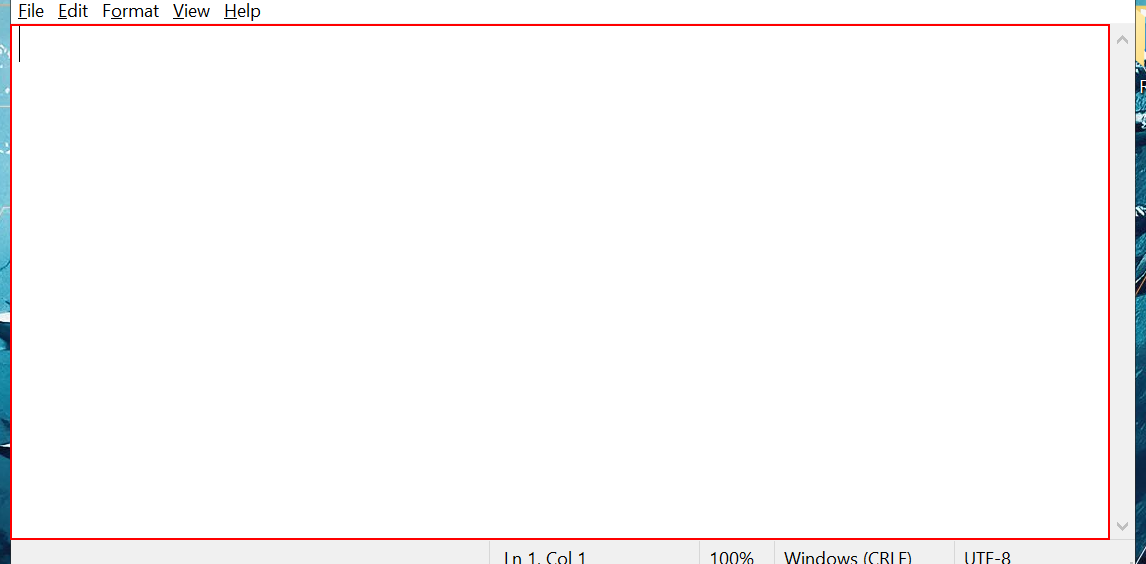
Task: Revisão de preparação para o primeiro projeto do curso
Workflow: generating_selector_with_wildcards

Step 1: type a value into the editable text 'Text Editor' in window '* - Notepad' (notepad.exe)
